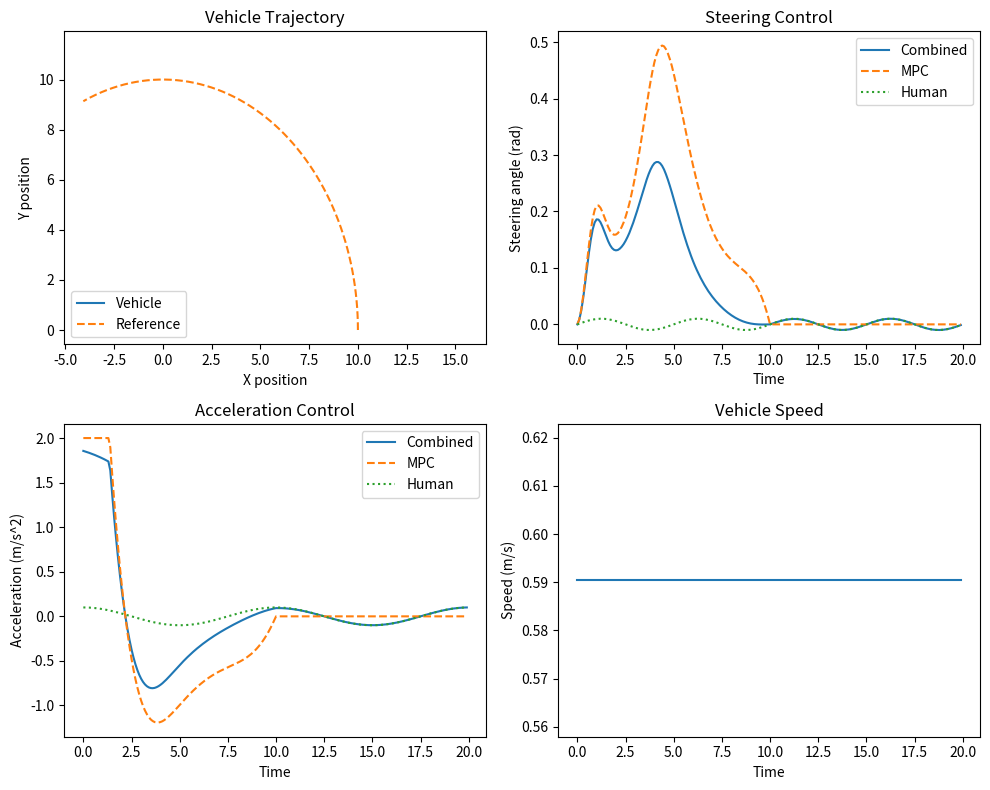

Write Python code to recreate this figure.
import numpy as np
import matplotlib.pyplot as plt
from scipy.optimize import minimize

class AVHandoverSystem:
    def __init__(self, T=10, L=2.5, dt=0.1):
        self.T = T  # Handover duration
        self.L = L  # Wheelbase
        self.dt = dt  # Time step
        self.t = 0  # Current time
        
        # State: [x, y, theta, v]
        self.state = np.array([0., 0., 0., 0.])
        
        # MPC parameters
        self.N = 20  # Prediction horizon
        self.Q = np.diag([1., 1., 1., 1.])  # State cost
        self.R = np.diag([1., 1.])  # Control cost
        self.S = np.diag([1., 1.])  # Human-MPC difference cost
        
        # Constraints
        self.delta_max = np.radians(30)
        self.a_max = 2.0
        self.v_max = 20.0

    # def alpha(self):
    #     return min(1.0, self.t / self.T)

    def alpha(self, alpha_rate = 0.5):
        return 1 / (1 + np.exp(-alpha_rate * (self.t - self.T/2)))

    def kinematic_bicycle_model(self, state, u):
        x, y, theta, v = state
        delta, a = u
        
        dx = v * np.cos(theta)
        dy = v * np.sin(theta)
        dtheta = (v / self.L) * np.tan(delta)
        dv = a
        
        return np.array([dx, dy, dtheta, dv])

    def simulate_human_input(self):
        # Simplified human input simulation
        delta_h = 0.01 * np.sin(2 * np.pi * self.t / 5)  # Oscillating steering
        a_h = 0.1 * np.cos(2 * np.pi * self.t / 10)  # Oscillating acceleration
        return np.array([delta_h, a_h])

    def mpc_cost(self, u_seq, x0, x_ref, u_human):
        x = x0.copy()
        cost = 0
        
        for k in range(self.N):
            u_mpc = u_seq[2*k:2*k+2]
            alpha_k = min(1.0, (self.t + k*self.dt) / self.T)
            u = (1 - alpha_k) * u_mpc + alpha_k * u_human
            
            cost += np.dot(x - x_ref, np.dot(self.Q, x - x_ref))
            cost += np.dot(u_mpc, np.dot(self.R, u_mpc))
            cost += np.dot(u - u_human, np.dot(self.S, u - u_human))
            
            x += self.kinematic_bicycle_model(x, u) * self.dt
        
        return cost

    def mpc_constraints(self, u_seq):
        return np.concatenate([
            self.delta_max - np.abs(u_seq[::2]),  # Steering constraints
            self.a_max - np.abs(u_seq[1::2])  # Acceleration constraints
        ])

    def step(self, x_ref):
        u_human = self.simulate_human_input()
        
        # Solve MPC problem
        u0 = np.zeros(2 * self.N)
        bounds = [(-self.delta_max, self.delta_max), (-self.a_max, self.a_max)] * self.N
        constraints = {'type': 'ineq', 'fun': self.mpc_constraints}
        
        result = minimize(self.mpc_cost, u0, args=(self.state, x_ref, u_human),
                          method='SLSQP', bounds=bounds, constraints=constraints)
        
        u_mpc = result.x[:2]
        
        # Combine MPC and human control
        alpha = self.alpha()
        u = (1 - alpha) * u_mpc + alpha * u_human
        
        # Update state
        self.state += self.kinematic_bicycle_model(self.state, u) * self.dt
        self.t += self.dt
        
        return self.state, u, u_mpc, u_human

def run_simulation():
    system = AVHandoverSystem()
    
    # Simple circular reference trajectory
    t_sim = np.arange(0, 20, system.dt)
    x_ref = np.column_stack([
        10 * np.cos(0.1 * t_sim),
        10 * np.sin(0.1 * t_sim),
        0.1 * np.ones_like(t_sim),
        1 * np.ones_like(t_sim)
    ])
    
    states = []
    controls = []
    
    for x_ref_k in x_ref:
        state, u, u_mpc, u_human = system.step(x_ref_k)
        states.append(state)
        controls.append((u, u_mpc, u_human))
    
    states = np.array(states)
    controls = np.array(controls)

    plt.figure(figsize=(10, 8))
    
    plt.subplot(2, 2, 1)
    plt.plot(states[:, 0], states[:, 1], label='Vehicle')
    plt.plot(x_ref[:, 0], x_ref[:, 1], '--', label='Reference')
    plt.title('Vehicle Trajectory')
    plt.xlabel('X position')
    plt.ylabel('Y position')
    plt.legend()
    
    plt.subplot(2, 2, 2)
    plt.plot(t_sim, controls[:, 0, 0], label='Combined')
    plt.plot(t_sim, controls[:, 1, 0], '--', label='MPC')
    plt.plot(t_sim, controls[:, 2, 0], ':', label='Human')
    plt.title('Steering Control')
    plt.xlabel('Time')
    plt.ylabel('Steering angle (rad)')
    plt.legend()
    
    plt.subplot(2, 2, 3)
    plt.plot(t_sim, controls[:, 0, 1], label='Combined')
    plt.plot(t_sim, controls[:, 1, 1], '--', label='MPC')
    plt.plot(t_sim, controls[:, 2, 1], ':', label='Human')
    plt.title('Acceleration Control')
    plt.xlabel('Time')
    plt.ylabel('Acceleration (m/s^2)')
    plt.legend()
    
    plt.subplot(2, 2, 4)
    plt.plot(t_sim, states[:, 3])
    plt.title('Vehicle Speed')
    plt.xlabel('Time')
    plt.ylabel('Speed (m/s)')
    
    plt.tight_layout()
    plt.show()

if __name__ == "__main__":
    run_simulation()